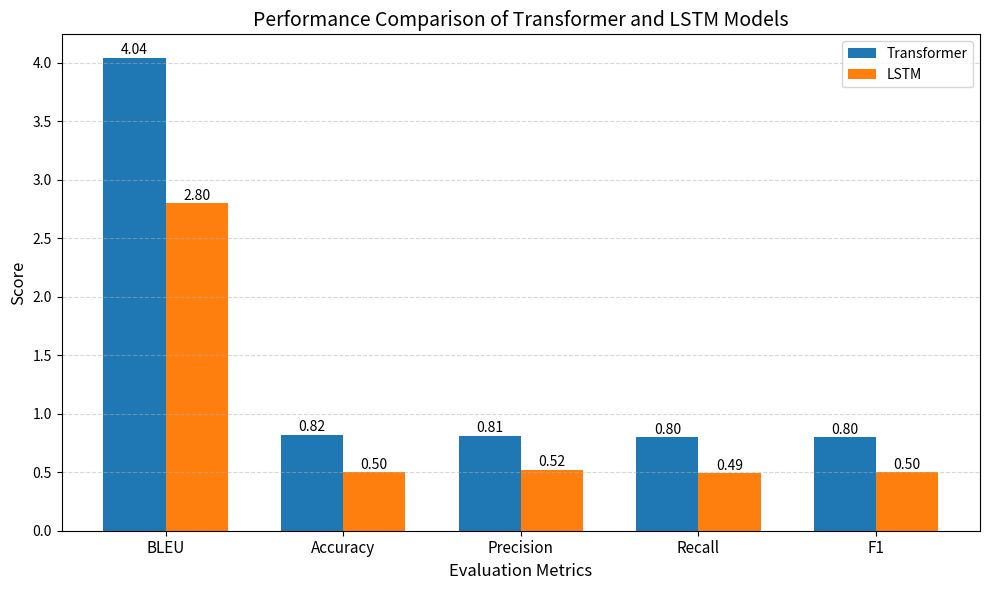

This figure's Python source:
import os
import matplotlib.pyplot as plt

# Create graphs folder automatically
os.makedirs("graphs", exist_ok=True)

# ------------------------------
# Transformer Metrics
# ------------------------------

transformer = {
    "BLEU": 4.04,
    "Accuracy": 0.82,
    "Precision": 0.81,
    "Recall": 0.80,
    "F1": 0.80
}

# ------------------------------
# LSTM Metrics
# ------------------------------

lstm = {
    "BLEU": 2.80,
    "Accuracy": 0.50,
    "Precision": 0.52,
    "Recall": 0.49,
    "F1": 0.50
}

metrics = list(transformer.keys())

t_values = list(transformer.values())
l_values = list(lstm.values())

x = range(len(metrics))
width = 0.35

plt.figure(figsize=(10,6))

bars1 = plt.bar(
    [i-width/2 for i in x],
    t_values,
    width,
    label="Transformer"
)

bars2 = plt.bar(
    [i+width/2 for i in x],
    l_values,
    width,
    label="LSTM"
)

plt.xticks(x, metrics, fontsize=11)
plt.ylabel("Score", fontsize=12)
plt.xlabel("Evaluation Metrics", fontsize=12)
plt.title("Performance Comparison of Transformer and LSTM Models", fontsize=14)

plt.legend()
plt.grid(axis='y', linestyle='--', alpha=0.5)

# Show values above bars
for bar in bars1:
    height = bar.get_height()
    plt.text(
        bar.get_x() + bar.get_width()/2,
        height + 0.03,
        f"{height:.2f}",
        ha='center',
        fontsize=10
    )

for bar in bars2:
    height = bar.get_height()
    plt.text(
        bar.get_x() + bar.get_width()/2,
        height + 0.03,
        f"{height:.2f}",
        ha='center',
        fontsize=10
    )

plt.tight_layout()

plt.savefig("graphs/model_comparison.png", dpi=300)

plt.show()

print("Graph saved successfully in graphs/model_comparison.png")
